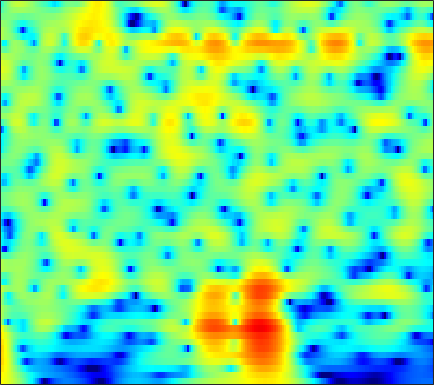

The data file committed next to this chart (first rows):
6.8991, 6.5118, 5.9315, 5.2751, 4.7314, 3.9354, 3.0538, 2.3328, 1.286, 0.13003, -1.1507, -2.2014, -3.7399, -5.4644, -6.9053, -9.0778, -11.638, -13.918, -17.699, -22.771, -27.286, -25.352, -21.437, -18.827
7.412, 6.869, 6.071, 5.191, 4.481, 3.47, 2.39, 1.539, 0.357, -0.8683, -2.123, -3.072, -4.333, -5.567, -6.459, -7.582, -8.603, -9.287, -10.08, -10.73, -11.27, -11.6, -11.97, -12.31
8.636, 7.833, 6.652, 5.348, 4.287, 2.768, 1.131, -0.165, -1.966, -3.807, -5.617, -6.886, -8.361, -9.497, -10.11, -10.67, -11.03, -11.22, -11.46, -11.7, -11.96, -12.19, -12.58, -13.04
9.571, 8.537, 7.005, 5.289, 3.868, 1.773, -0.5936, -2.591, -5.641, -9.308, -13.85, -17.65, -19.48, -16.73, -14.84, -13.15, -12.19, -11.83, -11.73, -11.95, -12.46, -13.08, -14.26, -15.95
9.467, 8.323, 6.66, 4.849, 3.408, 1.402, -0.6555, -2.185, -4.118, -5.82, -7.176, -7.927, -8.57, -8.866, -8.926, -8.888, -8.83, -8.864, -9.056, -9.381, -9.842, -10.3, -11.08, -12.06
9.743, 8.467, 6.579, 4.458, 2.695, 0.06235, -2.988, -5.652, -9.937, -15.12, -17.29, -14.97, -11.85, -9.723, -8.602, -7.497, -6.683, -6.271, -5.998, -5.969, -6.09, -6.247, -6.536, -6.929
9.158, 7.907, 6.116, 4.194, 2.676, 0.5653, -1.598, -3.186, -5.084, -6.462, -7.099, -7.101, -6.683, -6.049, -5.592, -5.127, -4.751, -4.501, -4.284, -4.262, -4.434, -4.666, -5.095, -5.668
8.421, 7.12, 5.361, 3.615, 2.345, 0.7399, -0.7229, -1.687, -2.736, -3.472, -3.875, -3.965, -3.844, -3.489, -3.11, -2.643, -2.334, -2.184, -2.074, -2.116, -2.401, -2.792, -3.532, -4.529
7.261, 5.307, 2.769, 0.5838, -0.7001, -2.037, -3.274, -4.326, -5.997, -7.758, -8.614, -7.94, -5.892, -3.77, -2.348, -0.6666, 0.6255, 1.299, 1.861, 2.132, 2.12, 1.905, 1.331, 0.4641
2.502, -1.33, -8.718, -15.43, -10.66, -7.059, -5.789, -5.756, -6.567, -7.879, -8.575, -7.84, -5.455, -2.822, -1.298, 0.2567, 1.534, 2.305, 3.031, 3.461, 3.674, 3.69, 3.488, 3.043
2.95, 1.474, -0.2449, -1.513, -2.15, -2.674, -2.919, -2.993, -3.029, -2.961, -2.722, -2.422, -1.962, -1.269, -0.6086, 0.156, 0.7306, 1.101, 1.508, 1.759, 1.869, 1.887, 1.814, 1.596
2.868, 1.7, 0.3317, -0.7224, -1.285, -1.768, -1.981, -1.976, -1.817, -1.568, -1.262, -0.972, -0.596, -0.3521, -0.1292, 0.2652, 0.6061, 0.796, 1.015, 1.158, 1.163, 1.091, 0.9544, 0.7749
1.604, -0.4825, -3.219, -5.101, -5.346, -4.432, -3.146, -2.274, -1.316, -0.5735, -0.04035, 0.2546, 0.6806, 0.9899, 1.058, 1.137, 1.314, 1.442, 1.567, 1.671, 1.713, 1.638, 1.395, 1.031
2.682, -0.008417, -4.126, -7.153, -6.606, -4.051, -1.748, -0.5009, 0.6001, 1.22, 1.472, 1.35, 0.9906, 0.7982, 0.6264, 0.3855, 0.4672, 0.7659, 1.252, 1.713, 2.12, 2.289, 2.171, 1.596
4.043, 2.756, 1.497, 0.8681, 0.8086, 1.05, 1.412, 1.686, 1.903, 1.79, 1.333, 0.6136, -1.35, -4.075, -6.751, -12.38, -11.67, -7.224, -3.178, -0.7779, 0.5672, 1.205, 1.662, 1.571
-3.589, -6.66, -6.198, -3.373, -1.65, 0.04116, 1.113, 1.581, 1.881, 1.824, 1.388, 0.9694, -0.1026, -1.83, -2.844, -3.692, -3.738, -3.154, -2.092, -0.8455, 0.1965, 0.6868, 1.127, 1.454
-1.357, -2.664, -2.882, -1.805, -0.8614, 0.1689, 0.9675, 1.379, 1.661, 1.697, 1.436, 1.202, 0.9716, 0.2653, -0.2759, -0.7385, -1.171, -1.36, -1.518, -1.664, -1.521, -1.269, -0.9467, -0.562
2.929, 2.327, 1.774, 1.537, 1.535, 1.58, 1.671, 1.756, 1.792, 1.738, 1.521, 1.133, 0.8263, 0.3717, -0.2491, -1.162, -2.238, -3.12, -4.357, -5.891, -7.122, -7.229, -6.259, -4.773
2.805, 2.233, 1.714, 1.404, 1.317, 1.393, 1.516, 1.601, 1.704, 1.721, 1.721, 1.534, 0.9457, 0.5113, -0.007306, -1.046, -2.378, -3.759, -6.022, -9.322, -15.24, -17.89, -12.23, -7.33
-1.639, -2.613, -3.156, -2.905, -2.427, -1.554, -0.6852, -0.1441, 0.4466, 0.822, 1.061, 1.294, 1.036, 0.6166, 0.3594, -0.2248, -0.9556, -1.657, -2.515, -3.105, -3.626, -3.552, -2.832, -1.867
-11.14, -19.55, -20.85, -11.7, -8.421, -5.754, -3.898, -2.762, -1.587, -0.6917, -0.2988, -0.03923, 0.3838, 0.1088, -0.1586, -0.5831, -1.096, -1.408, -1.885, -1.947, -1.562, -1.208, -0.4348, 0.5624
-6.294, -7.873, -8.955, -9.16, -8.61, -7.219, -5.723, -4.522, -3.006, -1.677, -0.6222, -0.5368, -0.1199, -0.1043, -0.6175, -1.606, -3.079, -4.322, -6.212, -6.847, -4.897, -3.007, -0.8721, 1.003
-5.687, -8.063, -11.56, -15.39, -17.44, -14.59, -10.03, -7.402, -4.683, -2.749, -0.9938, -0.0115, 0.1661, 0.4525, 0.1973, -0.7114, -2.485, -4.237, -7.229, -8.505, -5.12, -2.615, 0.2602, 2.132
-8.096, -10.46, -13.58, -15.77, -16.5, -14.57, -11.44, -9.027, -6.197, -3.744, -2.341, -1.183, 0.08038, 0.4459, 0.766, 0.834, 0.6783, 0.4704, 0.4762, 0.5607, 1.105, 1.639, 2.339, 3.067
-10.4, -13.62, -20.19, -26.96, -20.42, -14.74, -10.65, -8.377, -5.902, -3.847, -2.021, -1.422, -0.1514, 0.5146, 0.8891, 1.238, 1.548, 1.611, 1.773, 1.996, 2.149, 2.401, 2.611, 2.842
-7.3, -8.505, -9.869, -10.22, -9.744, -8.14, -6.331, -4.98, -3.368, -2.117, -0.9529, -0.1453, 0.2504, 0.8502, 1.02, 1.135, 1.152, 1.171, 1.044, 1.096, 1.151, 1.274, 1.581, 1.831
-3.434, -3.373, -3.352, -3.079, -2.789, -2.251, -1.542, -1.015, -0.3122, 0.3936, 0.6669, 1.034, 1.238, 1.132, 0.9926, 0.5763, -0.1588, -0.7369, -1.589, -2.422, -2.555, -2.36, -1.521, -0.4281
-1.359, -1.037, -0.6174, -0.2734, 0.04846, 0.446, 0.8456, 1.13, 1.454, 1.676, 1.921, 1.707, 1.714, 1.216, 0.7457, -0.2155, -1.634, -3.253, -6.128, -11.58, -20.87, -13.68, -7.142, -3.501
-1.058, -0.8896, -0.534, -0.2076, 0.0836, 0.4957, 0.8415, 1.102, 1.375, 1.416, 1.683, 1.489, 1.3, 0.9499, 0.5371, -0.2043, -1.082, -2.09, -3.284, -4.697, -5.041, -4.746, -3.305, -1.827
-2.729, -2.879, -2.788, -2.259, -1.806, -1.102, -0.4757, -0.1049, 0.2577, 0.4976, 0.4052, 0.638, 0.2969, 0.297, 0.1454, -0.01848, -0.1302, -0.2059, -0.3041, -0.2119, -0.04409, 0.2503, 0.6291, 1.137
-8.671, -10.84, -10.34, -7.242, -5.137, -3.268, -1.984, -1.446, -1.115, -0.9586, -1.444, -1.649, -1.838, -2.082, -1.94, -1.512, -1, -0.3449, 0.3085, 1.129, 1.753, 2.262, 2.79, 3.193
-6.989, -8.586, -8.497, -6.276, -4.826, -3.284, -2.518, -2.296, -2.535, -3.548, -4.605, -6.775, -8.551, -10.66, -10.08, -7.771, -5.133, -3.648, -1.593, -0.1274, 1.308, 2.097, 3.096, 3.752
-1.64, -1.884, -2.123, -1.961, -1.905, -1.76, -1.953, -2.264, -3.022, -4.808, -6.217, -9.226, -12.25, -16.25, -15.42, -12.39, -9.2, -7.397, -5.049, -2.912, -0.9183, 0.3387, 1.755, 2.87
-0.71, -0.6958, -0.5461, -0.4812, -0.3966, -0.4895, -0.7167, -1.084, -1.771, -2.996, -3.968, -5.581, -7.02, -9.229, -10.59, -12.45, -14.49, -13.35, -9.966, -6.053, -3.107, -1.221, 0.6511, 2.143
-2.729, -2.112, -1.231, -0.5778, -0.1552, 0.158, 0.2933, 0.2012, -0.1921, -0.5528, -1.696, -2.173, -3.761, -5.359, -6.989, -9.359, -12.1, -11.44, -8.402, -5.136, -2.306, -0.8106, 0.9537, 2.134
-7.492, -5.423, -3.488, -1.951, -1.179, -0.3085, 0.2006, 0.4573, 0.5559, 0.5468, 0.01038, -0.07575, -0.8374, -1.343, -1.845, -2.396, -2.583, -2.432, -1.93, -0.9803, -0.1338, 0.6183, 1.364, 1.987
-7.683, -6.302, -4.514, -3.062, -2.072, -1.013, -0.1994, 0.2662, 0.7447, 0.7695, 1.07, 0.7655, 0.7759, 0.5199, 0.3846, 0.1826, 0.1965, 0.1165, 0.3179, 0.4591, 0.6822, 0.8696, 1.026, 1.192
-7.082, -6.343, -5.046, -3.462, -2.289, -0.9665, 0.1385, 0.7309, 1.273, 1.607, 1.782, 1.637, 1.578, 1.289, 1.143, 1.012, 0.8486, 0.8291, 0.7628, 0.6468, 0.6264, 0.4137, 0.2569, -0.05574
-16.92, -12.59, -6.805, -3.151, -1.3, 0.5759, 1.834, 2.474, 2.924, 3.232, 2.712, 2.71, 1.861, 1.254, 0.7733, 0.4098, 0.2309, 0.4172, 0.4495, 0.5699, 0.2925, -0.07736, -0.8746, -2.058
-3.281, -2.818, -1.173, 0.5642, 1.798, 3.052, 3.901, 4.285, 4.471, 4.287, 3.155, 2.579, 0.3829, -2.217, -4.646, -6.61, -4.856, -3.026, -1.268, -0.2276, -0.2845, -0.6156, -2.036, -4.684
1.237, 1.158, 1.296, 1.752, 2.228, 2.815, 3.313, 3.549, 3.675, 3.057, 2.456, 1.412, -0.5924, -3.149, -5.677, -7.391, -5.795, -4.053, -2.125, -1.329, -1.12, -1.225, -2.091, -3.121
-0.5344, -1.069, -1.227, -0.7009, -0.1335, 0.8421, 1.713, 2.23, 2.606, 2.71, 2.754, 2.168, 1.685, 0.9776, 0.5085, 0.007807, -0.219, -0.07558, -0.1859, -0.2952, -0.5233, -1.03, -1.704, -2.443
-6.354, -9.99, -11.95, -7.494, -4.435, -1.601, 0.3261, 1.349, 2.286, 3.083, 3.214, 3.358, 3.373, 3.133, 2.988, 2.684, 2.41, 2.097, 1.607, 1.048, 0.201, -0.658, -1.924, -3.639
-4.379, -5.965, -6.514, -4.904, -3.315, -1.364, 0.1771, 1.038, 1.981, 2.495, 2.837, 3.186, 3.233, 3.283, 3.217, 3.091, 2.843, 2.476, 2.014, 1.287, 0.2574, -0.6177, -2.212, -4.436
-0.207, -0.423, -0.5244, -0.4006, -0.1845, 0.1981, 0.5526, 0.8073, 1.04, 1.145, 1.505, 1.484, 1.642, 1.835, 1.897, 1.947, 1.842, 1.745, 1.429, 0.8925, 0.2137, -0.3849, -1.435, -2.61
2.164, 2.08, 1.858, 1.572, 1.359, 0.9776, 0.506, 0.1167, -0.4959, -0.8087, -1.127, -1.248, -0.8646, -0.4546, -0.02463, 0.4239, 0.776, 0.9905, 0.9701, 0.8189, 0.5236, 0.1417, -0.4384, -1.023
4.172, 3.971, 3.57, 3.008, 2.444, 1.466, 0.1999, -1.035, -3.019, -5.251, -7.937, -7.581, -5.993, -3.758, -2.317, -0.8381, 0.2077, 0.6179, 1.008, 1.123, 0.9363, 0.6324, 0.1626, -0.4448
5.27, 4.992, 4.505, 3.833, 3.143, 2.003, 0.5006, -0.9483, -3.379, -6.892, -11.74, -12.21, -7.89, -4.535, -2.757, -0.9979, 0.07858, 0.6194, 1.066, 1.088, 0.7764, 0.4078, -0.386, -1.54
4.857, 4.529, 4.05, 3.496, 2.975, 2.199, 1.291, 0.5301, -0.4104, -1.423, -2.444, -2.446, -2.085, -1.597, -1.032, -0.3527, 0.1365, 0.5109, 0.7114, 0.5793, 0.1323, -0.3532, -1.48, -3.251
3.34, 2.907, 2.447, 2.108, 1.967, 1.802, 1.53, 1.282, 0.9169, 0.2225, -0.1362, -0.06232, -0.4166, -0.481, -0.454, -0.356, -0.02285, 0.2751, 0.4068, 0.4648, 0.352, 0.07279, -0.773, -1.972
-0.2359, -1.684, -2.095, -0.9876, 0.03024, 0.9776, 1.474, 1.586, 1.26, 0.9177, 0.7409, -0.001905, -0.8924, -1.485, -1.943, -2.005, -1.441, -0.973, 0.1361, 1.109, 1.714, 1.811, 1.728, 1.33
-2.716, -7.322, -6.873, -2.432, -0.5599, 0.8393, 1.381, 1.34, 0.9114, 0.6156, -0.3875, -1.903, -3.198, -5.728, -8.908, -13.63, -9.577, -4.697, -0.8278, 1.532, 3.006, 3.716, 4.218, 4.136
2.897, 1.958, 1.124, 0.6927, 0.45, -0.08867, -1.089, -2.191, -3.663, -5.419, -7.427, -7.27, -6.86, -7.2, -7.457, -7.171, -5.394, -3.686, -1.153, 0.9398, 2.459, 3.268, 3.806, 3.875
2.728, 2.119, 1.294, 0.4029, -0.3353, -1.652, -3.536, -5.459, -8.954, -15.53, -20.02, -14.61, -9.938, -7.125, -5.63, -4.168, -2.869, -1.856, -0.541, 0.6035, 1.516, 1.974, 2.424, 2.657
1.159, 0.9007, 0.5013, -0.03337, -0.5628, -1.446, -2.547, -3.435, -4.749, -5.949, -6.469, -6.259, -5.279, -4.155, -3.402, -2.448, -1.55, -0.8954, -0.2324, 0.3307, 0.7916, 1.094, 1.429, 1.668
-0.7948, -0.5282, -0.2625, -0.1272, -0.1478, -0.2736, -0.5007, -0.7503, -1.153, -1.492, -1.579, -1.337, -1.255, -1.117, -0.9333, -0.6494, -0.3913, -0.29, -0.1208, 0.01394, 0.12, 0.2263, 0.2962, 0.3651
-3.126, -2.102, -0.9537, -0.0445, 0.5042, 1.032, 1.36, 1.473, 1.55, 1.587, 1.536, 1.383, 1.164, 0.9385, 0.7608, 0.4732, 0.139, -0.1225, -0.4099, -0.7066, -1.024, -1.326, -1.725, -2.043
-5.009, -3.157, -1.185, 0.3454, 1.271, 2.218, 2.884, 3.252, 3.563, 3.636, 3.432, 3.024, 2.544, 1.907, 1.289, 0.346, -0.6084, -1.186, -1.93, -2.578, -3.27, -3.995, -5.204, -6.824
